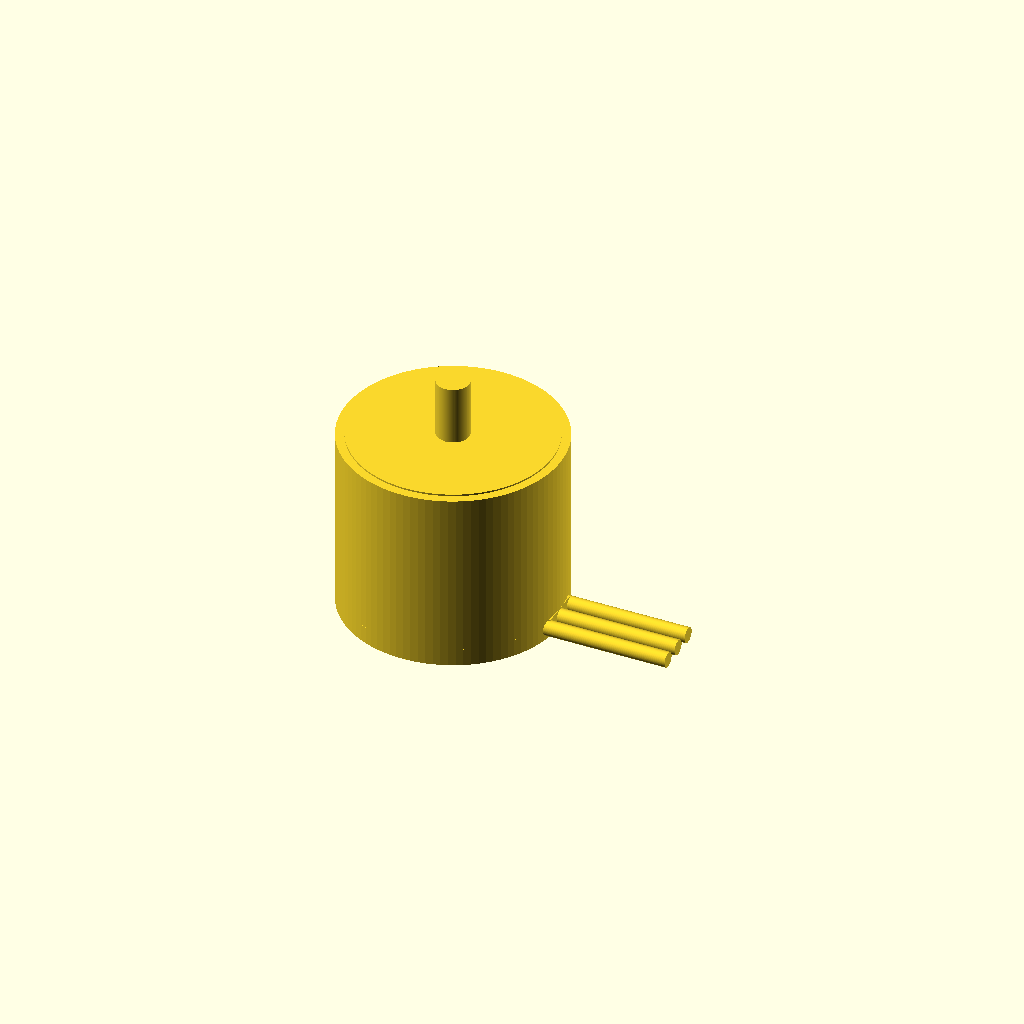
Cell 1: rendered with the file's own defaults.
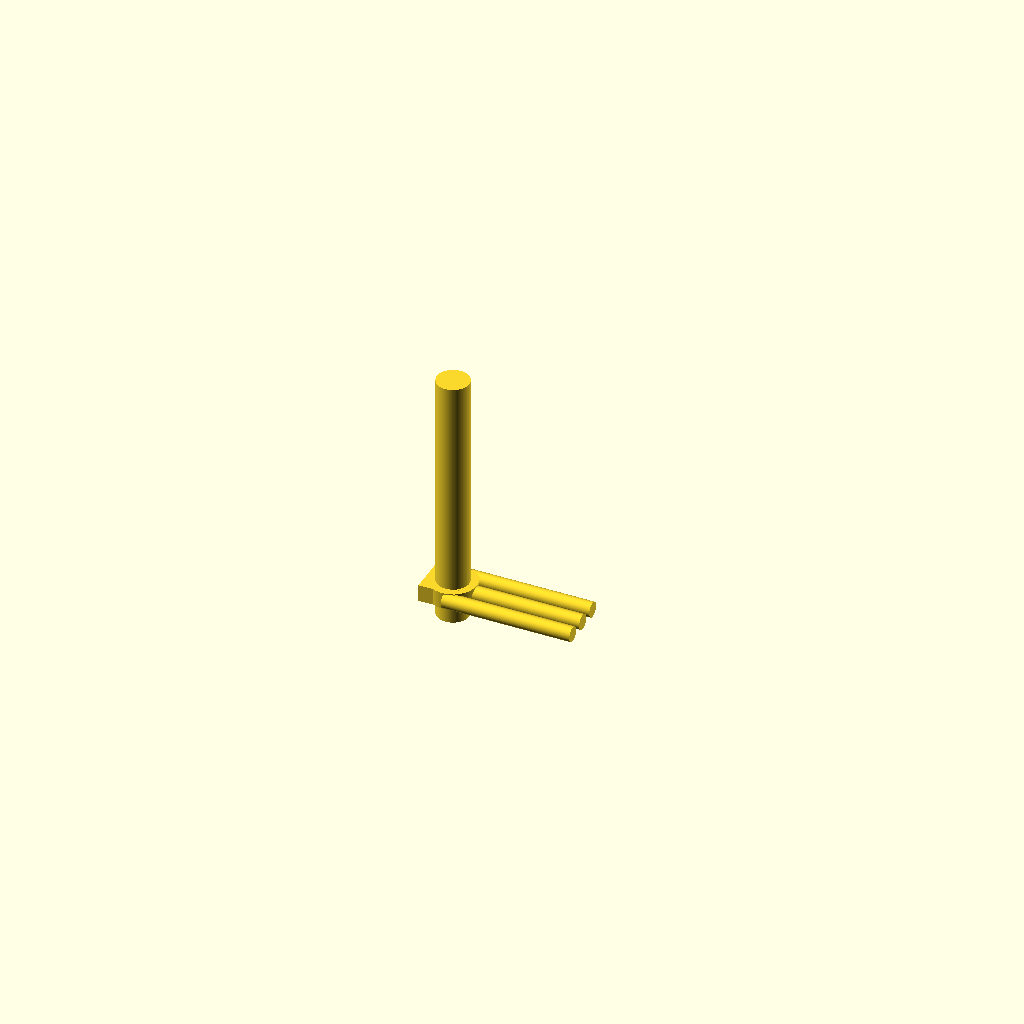
Cell 2 — stator_diameter_mm set to 0.1, the other parameters unchanged.
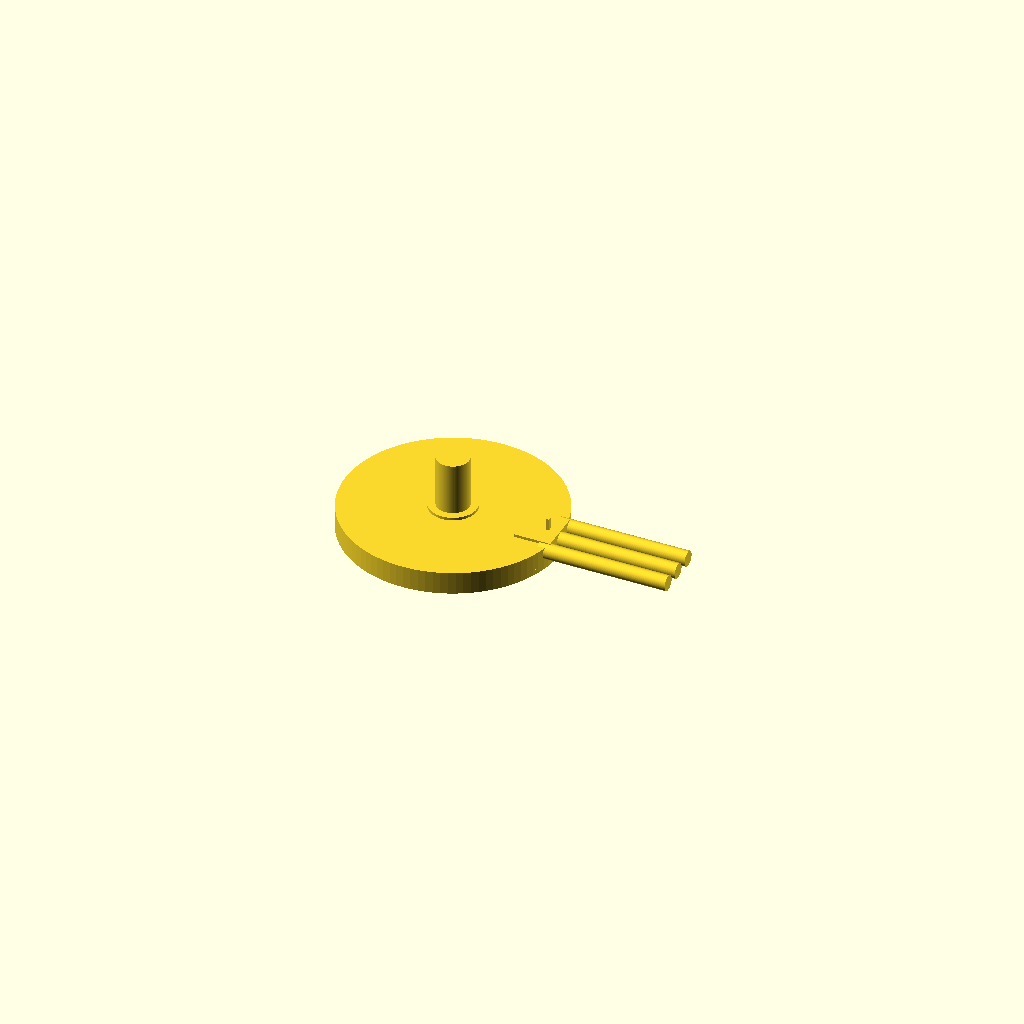
Cell 3 — stator_height_mm set to 0.1, the other parameters unchanged.
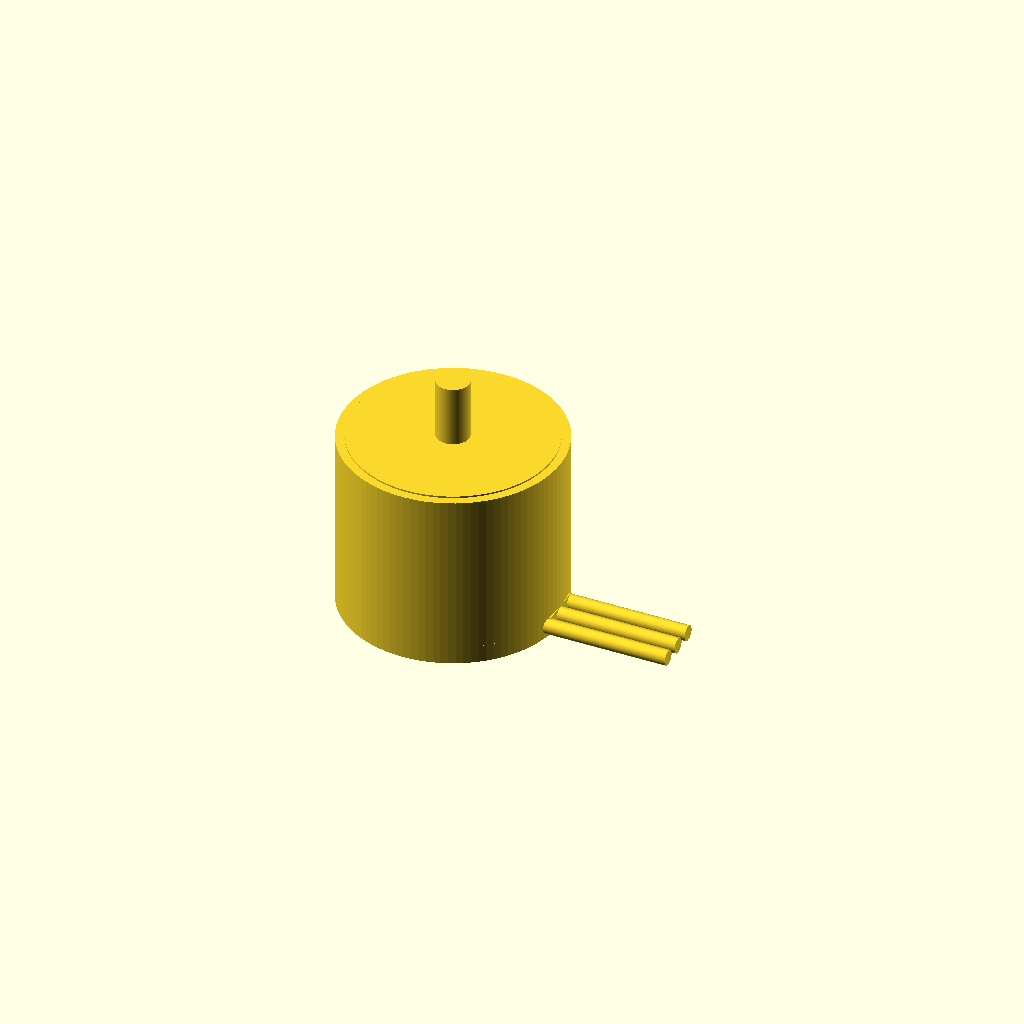
Cell 4: rotor_overhang_mm = 0 (everything else at default).
One fixed orthographic camera (rotation 55°, 0°, 25°; colour scheme Cornfield) for every cell.
OpenSCAD source file results/nopscadlib/craft/scad/bldc_motor__BLDC0603.scad:
// Brushless DC motor (simplified) with 9.0mm stator diameter and 8.0mm stator height
// One connected solid, no floating parts, all translations derived from dimensions.

stator_diameter_mm = 9.0;          //[4.5:18:0.1]
stator_height_mm   = 8.0;          //[4:16:0.1]

airgap_mm          = 0.25;         //[0.1:0.6:0.05]
rotor_wall_mm      = 0.6;          //[0.3:1.2:0.05]
rotor_overhang_mm  = 0.2;          //[0:1:0.05]

endbell_thk_mm     = 0.8;          //[0.4:1.5:0.05]
endbell_step_mm    = 0.4;          //[0:1:0.05]

shaft_diameter_mm  = 1.5;          //[0.8:3:0.05]
shaft_front_len_mm = 3.0;          //[1:8:0.1]
shaft_back_len_mm  = 1.0;          //[0:4:0.1]

mount_boss_d_mm    = 2.2;          //[1.5:4:0.1]
mount_boss_h_mm    = 0.8;          //[0.4:2:0.05]

wire_d_mm          = 0.7;          //[0.3:1.2:0.05]
wire_len_mm        = 6.0;          //[2:15:0.5]
wire_pitch_mm      = 1.0;          //[0.6:2:0.05]  // spacing between wires
wire_exit_w_mm     = 2.0;          //[1:4:0.1]
wire_exit_h_mm     = 1.2;          //[0.6:3:0.1]

overlap_mm         = 0.25;         //[0.1:1:0.05]
$fn = 96;

// ---------- Derived dimensions ----------
stator_r = stator_diameter_mm/2;

// Keep rotor OD close to stator OD (micro outrunner-ish look)
rotor_outer_diameter_mm = stator_diameter_mm + 1.0;
rotor_outer_r = rotor_outer_diameter_mm/2;

// Rotor inner radius leaves airgap to stator
rotor_inner_r = stator_r + airgap_mm;

// Clamp to ensure wall thickness
rotor_inner_r_clamped = min(rotor_outer_r - rotor_wall_mm, rotor_inner_r);

rotor_height_mm = stator_height_mm + rotor_overhang_mm;

z_rotor_top  =  rotor_height_mm/2;
z_rotor_bot  = -rotor_height_mm/2;

endbell_r = rotor_outer_r;
endbell_step_r = max(0.01, endbell_r - endbell_step_mm);

boss_r = mount_boss_d_mm/2;

// Place wire exit on the side of the BACK endbell, centered in its thickness
wire_exit_z = z_rotor_bot + endbell_thk_mm/2; // center of back endbell thickness
wire_exit_x = endbell_r - wire_exit_h_mm/2 - overlap_mm; // embed into can/endbell

// ---------- Modules ----------
module rotor_can() {
    // Hollow can (shell) around stator
    difference() {
        cylinder(r=rotor_outer_r, h=rotor_height_mm, center=true);
        cylinder(r=rotor_inner_r_clamped, h=rotor_height_mm + 2*overlap_mm, center=true);
    }
}

module endbell(zsign=1) {
    // zsign: +1 front, -1 back
    zc = zsign*(rotor_height_mm/2 - endbell_thk_mm/2 + overlap_mm/2); // overlap into rotor
    translate([0,0,zc])
    union() {
        cylinder(r=endbell_r, h=endbell_thk_mm, center=true);
        translate([0,0,zsign*(endbell_thk_mm/2 - overlap_mm/2)])
            cylinder(r=endbell_step_r, h=endbell_thk_mm/2, center=true);
    }
}

module stator_core() {
    // Solid stator cylinder (simplified)
    cylinder(r=stator_r, h=stator_height_mm, center=true);
}

module shaft() {
    // Shaft passes through motor and protrudes front/back
    shaft_total_h = stator_height_mm + shaft_front_len_mm + shaft_back_len_mm;
    zc = (shaft_front_len_mm - shaft_back_len_mm)/2;
    translate([0,0,zc])
        cylinder(r=shaft_diameter_mm/2, h=shaft_total_h, center=true);
}

module mount_boss() {
    // Boss on back endbell (connected)
    zc = z_rotor_bot + endbell_thk_mm/2;
    translate([0,0,zc])
        cylinder(r=boss_r, h=mount_boss_h_mm, center=true);
}

module wire_bundle() {
    // Exit block embedded into back endbell/can
    translate([wire_exit_x, 0, wire_exit_z])
        cube([wire_exit_h_mm + 2*overlap_mm, wire_exit_w_mm, endbell_thk_mm], center=true);

    // Three wires leaving from the exit block (connected by overlap)
    for (i = [-1, 0, 1]) {
        yoff = i * wire_pitch_mm;
        // Start inside exit block by overlap, extend outward in +X
        translate([
            wire_exit_x + (wire_exit_h_mm/2) - overlap_mm + wire_len_mm/2,
            yoff,
            wire_exit_z
        ])
            rotate([0,90,0])
                cylinder(r=wire_d_mm/2, h=wire_len_mm, center=true);
    }
}

// ---------- Assembly (ONE connected solid) ----------
union() {
    // Outer rotor can + endbells (ensures a recognizable motor can)
    rotor_can();
    endbell(+1);
    endbell(-1);

    // Stator inside (touches nothing by design, but we must keep ONE connected solid:
    // connect stator to endbells with a tiny hidden bridge inside the can.
    // This preserves the visual airgap while making the mesh one solid.
    union() {
        stator_core();

        // Hidden bridge: thin rib from stator OD to rotor inner wall, inside the can
        // Positioned near back endbell so it is not visible from most angles.
        bridge_thk = max(0.2, overlap_mm);
        bridge_h   = max(0.8, endbell_thk_mm/2);
        bridge_z   = z_rotor_bot + endbell_thk_mm + bridge_h/2 - overlap_mm; // inside can, near back
        bridge_r0  = stator_r - bridge_thk/2;
        bridge_r1  = rotor_inner_r_clamped + bridge_thk/2;

        translate([0,0,bridge_z])
            rotate([0,0,0])
                linear_extrude(height=bridge_h, center=true)
                    polygon(points=[
                        [bridge_r0, -bridge_thk/2],
                        [bridge_r1, -bridge_thk/2],
                        [bridge_r1,  bridge_thk/2],
                        [bridge_r0,  bridge_thk/2]
                    ]);
    }

    // Shaft (through)
    shaft();

    // Back mounting boss + wires (connected to back endbell)
    mount_boss();
    wire_bundle();
}
Customizer parameters (derived from the source; name, type, default, range or options):
stator_diameter_mm: number, default 9, range 0.1 to 4.5, step 18
stator_height_mm: number, default 8, range 0.1 to 4, step 16
airgap_mm: number, default 0.25, range 0.05 to 0.1, step 0.6
rotor_wall_mm: number, default 0.6, range 0.05 to 0.3, step 1.2
rotor_overhang_mm: number, default 0.2, range 0 to 0.05, step 1
endbell_thk_mm: number, default 0.8, range 0.05 to 0.4, step 1.5
endbell_step_mm: number, default 0.4, range 0 to 0.05, step 1
shaft_diameter_mm: number, default 1.5, range 0.05 to 0.8, step 3
shaft_front_len_mm: number, default 3, range 0.1 to 1, step 8
shaft_back_len_mm: number, default 1, range 0 to 0.1, step 4
mount_boss_d_mm: number, default 2.2, range 0.1 to 1.5, step 4
mount_boss_h_mm: number, default 0.8, range 0.05 to 0.4, step 2
wire_d_mm: number, default 0.7, range 0.05 to 0.3, step 1.2
wire_len_mm: number, default 6, range 0.5 to 2, step 15
wire_pitch_mm: number, default 1, range 0.05 to 0.6, step 2
wire_exit_w_mm: number, default 2, range 0.1 to 1, step 4
wire_exit_h_mm: number, default 1.2, range 0.1 to 0.6, step 3
overlap_mm: number, default 0.25, range 0.05 to 0.1, step 1
